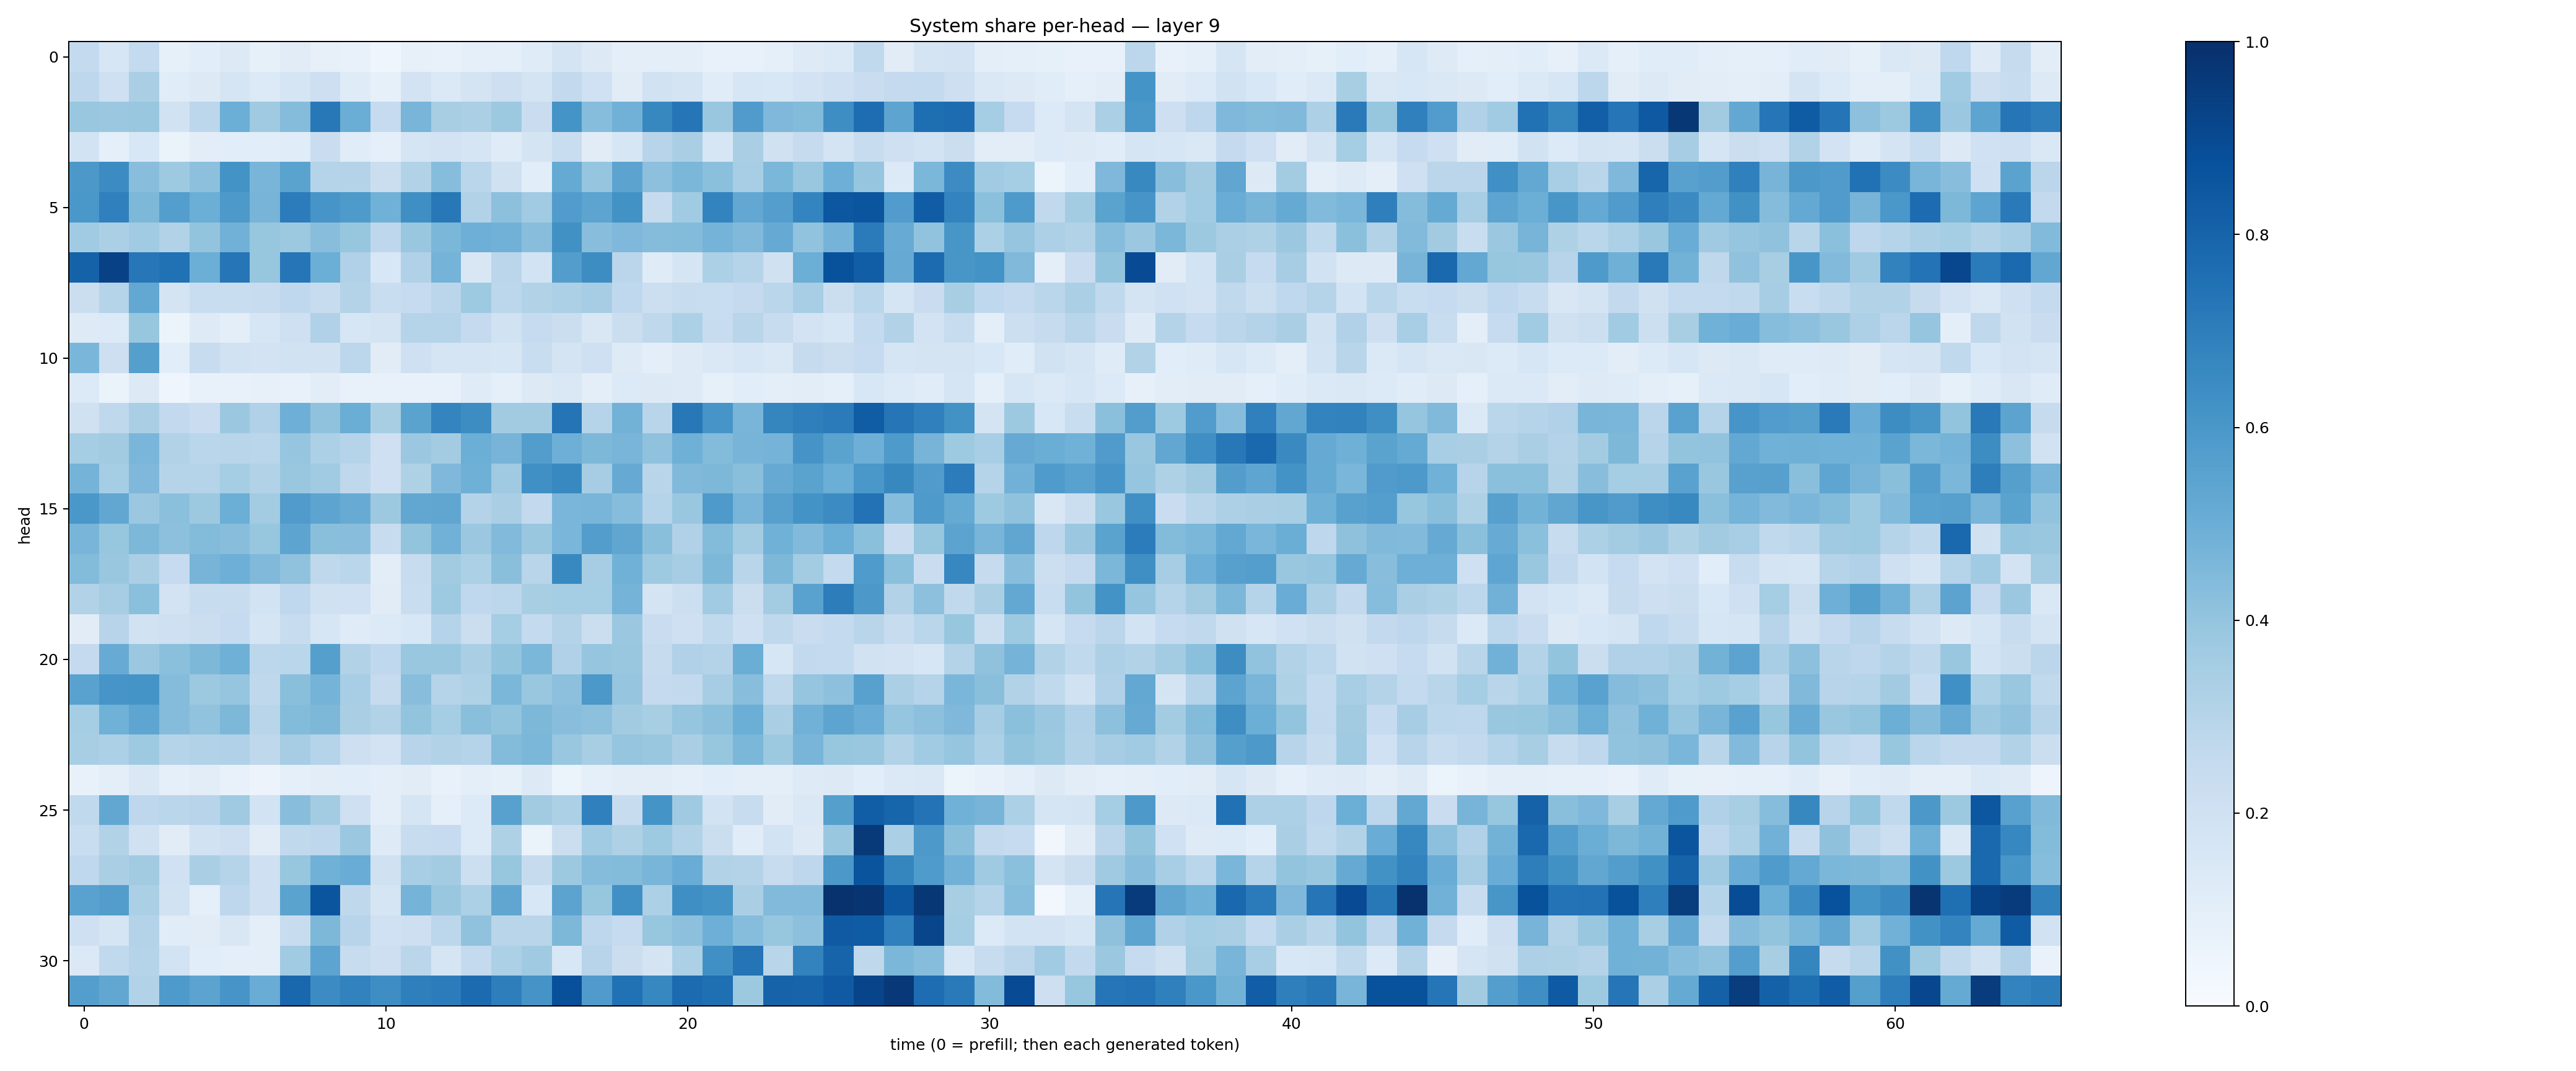

Values plotted in this chart, from the file beside it:
0.25491095, 0.16256239, 0.25435334, 0.08466528, 0.107186124, 0.12761737, 0.082786, 0.1112911, 0.07851798, 0.07078333, 0.04426905, 0.078366, 0.076045774, 0.09339358, 0.08700568, 0.11843012, 0.17915913, 0.12922125, 0.096006475, 0.09842349, 0.094138265, 0.0718594, 0.07137389, 0.09298076
0.2744, 0.2103, 0.338, 0.1169, 0.1288, 0.1683, 0.1361, 0.1703, 0.2137, 0.1205, 0.08267, 0.1825, 0.1403, 0.1787, 0.2111, 0.1721, 0.2597, 0.2002, 0.1121, 0.1904, 0.1781, 0.1156, 0.1572, 0.1556
0.387, 0.3808, 0.3876, 0.1906, 0.2803, 0.499, 0.3693, 0.4373, 0.7204, 0.5036, 0.2464, 0.4666, 0.3417, 0.3329, 0.3757, 0.2299, 0.6149, 0.4324, 0.4833, 0.6624, 0.7285, 0.3857, 0.5806, 0.4512
0.1863, 0.09269, 0.1555, 0.06541, 0.1036, 0.1058, 0.1056, 0.1169, 0.2293, 0.116, 0.08707, 0.168, 0.1817, 0.1671, 0.1184, 0.1757, 0.2336, 0.1128, 0.1587, 0.2956, 0.3393, 0.164, 0.3395, 0.1958
0.5958, 0.6466, 0.4277, 0.3716, 0.4142, 0.6179, 0.4655, 0.5479, 0.3027, 0.3074, 0.2231, 0.3112, 0.4298, 0.2886, 0.196, 0.1083, 0.5157, 0.3955, 0.5458, 0.4155, 0.4609, 0.418, 0.3444, 0.4587
0.5985, 0.6876, 0.4542, 0.5686, 0.4966, 0.5909, 0.4694, 0.7035, 0.6074, 0.5896, 0.4868, 0.6336, 0.7189, 0.3095, 0.4161, 0.366, 0.5777, 0.5398, 0.6234, 0.2439, 0.3661, 0.6783, 0.5239, 0.5668
0.3671, 0.3323, 0.3667, 0.3125, 0.4002, 0.4844, 0.3907, 0.3758, 0.4278, 0.394, 0.2756, 0.3892, 0.4601, 0.4936, 0.4808, 0.4269, 0.6282, 0.426, 0.4509, 0.4366, 0.4376, 0.4746, 0.4468, 0.5152
0.8072, 0.93, 0.7241, 0.7464, 0.4971, 0.7318, 0.3943, 0.7309, 0.4995, 0.3186, 0.1557, 0.3166, 0.4744, 0.15, 0.2822, 0.1851, 0.574, 0.6434, 0.2818, 0.12, 0.1647, 0.33, 0.2996, 0.1978
0.2205, 0.3014, 0.5241, 0.1793, 0.2309, 0.2313, 0.2369, 0.2682, 0.2378, 0.3064, 0.2323, 0.2489, 0.2828, 0.3717, 0.2794, 0.3114, 0.3311, 0.3477, 0.267, 0.2166, 0.2393, 0.2321, 0.2521, 0.2874
0.1241, 0.1353, 0.3934, 0.05212, 0.1219, 0.09826, 0.1632, 0.2034, 0.3168, 0.158, 0.1728, 0.3006, 0.3034, 0.2536, 0.189, 0.2475, 0.2265, 0.1497, 0.2229, 0.2714, 0.331, 0.2375, 0.2902, 0.238
0.4622, 0.2116, 0.5627, 0.1066, 0.2421, 0.1916, 0.1798, 0.1948, 0.1913, 0.2776, 0.1097, 0.2096, 0.1651, 0.1677, 0.1604, 0.2306, 0.1797, 0.2094, 0.1238, 0.09729, 0.1235, 0.1484, 0.1585, 0.1441
0.1335, 0.06607, 0.1283, 0.04057, 0.07359, 0.07402, 0.0803, 0.07593, 0.1034, 0.07335, 0.07075, 0.07322, 0.07596, 0.1201, 0.09261, 0.1309, 0.1409, 0.1014, 0.1351, 0.132, 0.1238, 0.08517, 0.1085, 0.09528
0.1962, 0.2733, 0.3389, 0.26, 0.2281, 0.3801, 0.3174, 0.4956, 0.4092, 0.5013, 0.3403, 0.5489, 0.675, 0.6443, 0.3619, 0.362, 0.737, 0.303, 0.4778, 0.2928, 0.7215, 0.6059, 0.4673, 0.6688
0.3554, 0.3597, 0.4627, 0.3115, 0.286, 0.2912, 0.2852, 0.3976, 0.3291, 0.2973, 0.2056, 0.3823, 0.359, 0.4986, 0.4721, 0.5716, 0.4934, 0.4559, 0.4659, 0.4091, 0.4921, 0.4407, 0.4699, 0.4755
0.4762, 0.3518, 0.4501, 0.2974, 0.3026, 0.3539, 0.3136, 0.3866, 0.3639, 0.2722, 0.2107, 0.3222, 0.4522, 0.4914, 0.3699, 0.6292, 0.6589, 0.3484, 0.512, 0.2911, 0.448, 0.4537, 0.4243, 0.5149
0.6003, 0.5312, 0.3821, 0.4206, 0.3768, 0.4969, 0.3592, 0.5811, 0.5405, 0.5082, 0.3755, 0.5282, 0.5313, 0.3063, 0.3369, 0.2586, 0.4622, 0.4658, 0.4319, 0.3046, 0.3843, 0.5895, 0.4684, 0.5612
0.4651, 0.3927, 0.4542, 0.416, 0.439, 0.426, 0.3944, 0.5393, 0.4256, 0.4294, 0.2395, 0.4009, 0.4808, 0.3817, 0.4435, 0.3856, 0.4634, 0.5714, 0.5345, 0.4241, 0.3195, 0.4378, 0.3579, 0.486
0.438, 0.3835, 0.3376, 0.2465, 0.4689, 0.4951, 0.4455, 0.4093, 0.2708, 0.2873, 0.1041, 0.2384, 0.362, 0.3301, 0.4251, 0.2925, 0.6601, 0.351, 0.4844, 0.3736, 0.351, 0.4567, 0.2896, 0.4556
0.3143, 0.3482, 0.4184, 0.1806, 0.2354, 0.236, 0.1864, 0.2665, 0.1957, 0.2014, 0.11, 0.2317, 0.3712, 0.2661, 0.2795, 0.3413, 0.3536, 0.3551, 0.4749, 0.174, 0.216, 0.3649, 0.2188, 0.3592
0.1106, 0.2934, 0.1883, 0.204, 0.2192, 0.2469, 0.1702, 0.2407, 0.1615, 0.1201, 0.1348, 0.1556, 0.3009, 0.2225, 0.3524, 0.2557, 0.3079, 0.224, 0.3794, 0.2301, 0.2061, 0.2628, 0.204, 0.2706
0.2537, 0.5092, 0.3806, 0.4191, 0.4561, 0.4909, 0.2789, 0.289, 0.5633, 0.3118, 0.2694, 0.3872, 0.3838, 0.3367, 0.4001, 0.4607, 0.32, 0.3958, 0.3894, 0.246, 0.3177, 0.3083, 0.5029, 0.161
0.5526, 0.6063, 0.6163, 0.4338, 0.3756, 0.3968, 0.2729, 0.4249, 0.4765, 0.3447, 0.2442, 0.427, 0.3034, 0.3221, 0.4606, 0.3901, 0.4177, 0.5943, 0.3983, 0.2537, 0.2582, 0.3495, 0.428, 0.2713
0.3536, 0.4879, 0.5363, 0.4366, 0.4039, 0.4539, 0.2914, 0.4379, 0.4565, 0.3395, 0.3089, 0.3991, 0.355, 0.4226, 0.4018, 0.4536, 0.4269, 0.4173, 0.363, 0.3426, 0.3948, 0.4196, 0.4971, 0.3393
0.3423, 0.3297, 0.3742, 0.3006, 0.3098, 0.3178, 0.2697, 0.3485, 0.3008, 0.2141, 0.1797, 0.2935, 0.3161, 0.3033, 0.438, 0.4602, 0.3902, 0.3428, 0.3968, 0.3872, 0.3375, 0.3907, 0.4601, 0.3781
0.07441, 0.09707, 0.1411, 0.08859, 0.1032, 0.07744, 0.05478, 0.09353, 0.105, 0.1067, 0.09762, 0.1098, 0.07059, 0.1004, 0.08331, 0.1315, 0.06087, 0.09144, 0.1046, 0.1047, 0.08698, 0.1068, 0.09411, 0.09389
0.2622, 0.531, 0.2766, 0.2861, 0.2948, 0.3677, 0.1873, 0.4273, 0.3593, 0.2098, 0.1006, 0.1706, 0.09, 0.1349, 0.5547, 0.3627, 0.329, 0.6894, 0.2363, 0.6162, 0.3676, 0.187, 0.2385, 0.112
0.2328, 0.3087, 0.1963, 0.1108, 0.1906, 0.2136, 0.1133, 0.2641, 0.2758, 0.3817, 0.1217, 0.2376, 0.2479, 0.1351, 0.3231, 0.06485, 0.219, 0.3653, 0.3217, 0.3746, 0.3096, 0.2261, 0.1167, 0.1863
0.269, 0.339, 0.3602, 0.202, 0.3367, 0.299, 0.2087, 0.3945, 0.4857, 0.5058, 0.1974, 0.3464, 0.3589, 0.2184, 0.3923, 0.2445, 0.3756, 0.4351, 0.4395, 0.4683, 0.5071, 0.312, 0.3052, 0.2405
0.5526, 0.5728, 0.3352, 0.1893, 0.08994, 0.2759, 0.2037, 0.5499, 0.8574, 0.2703, 0.171, 0.473, 0.3846, 0.3283, 0.5314, 0.1546, 0.5439, 0.3926, 0.6309, 0.3295, 0.635, 0.6186, 0.3389, 0.4423
0.2074, 0.1697, 0.3082, 0.1168, 0.1118, 0.1506, 0.1006, 0.2383, 0.4547, 0.2943, 0.2024, 0.2141, 0.2794, 0.4085, 0.2903, 0.2902, 0.4534, 0.2767, 0.2464, 0.3944, 0.4167, 0.4951, 0.4334, 0.3919
0.139, 0.264, 0.3006, 0.1857, 0.1059, 0.09521, 0.09501, 0.364, 0.5405, 0.2362, 0.2142, 0.2828, 0.1684, 0.2568, 0.3287, 0.3685, 0.1548, 0.2957, 0.2241, 0.179, 0.3295, 0.6319, 0.7368, 0.2899
0.5686, 0.528, 0.3143, 0.587, 0.5462, 0.6072, 0.5076, 0.786, 0.6474, 0.6799, 0.6374, 0.6944, 0.7037, 0.7715, 0.6977, 0.6107, 0.8789, 0.582, 0.7474, 0.6662, 0.7701, 0.7556, 0.3752, 0.8036
